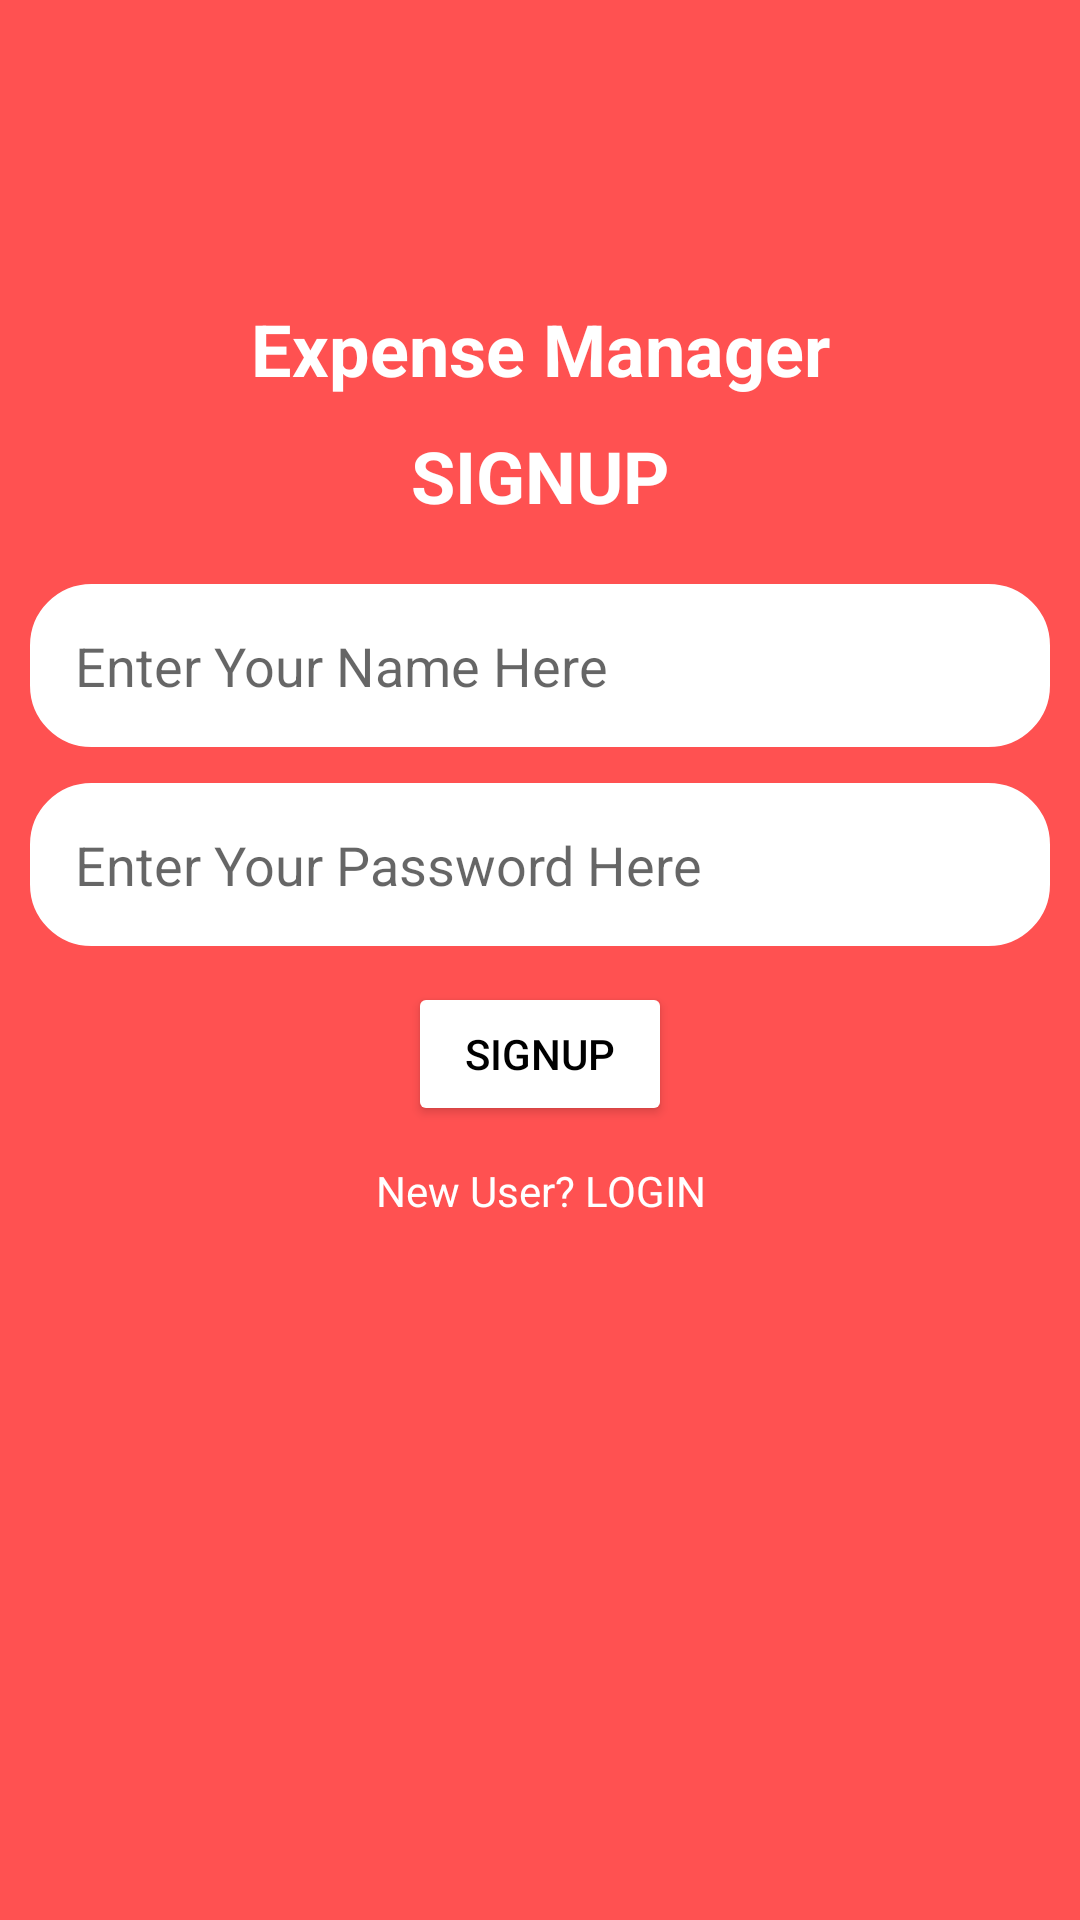

The Android layout XML behind this screen, and the referenced resources:
<!-- AndroidManifest.xml: application theme Theme.ExpenseManagementSystem -->
<!-- res/layout/activity_signup.xml -->
<?xml version="1.0" encoding="utf-8"?>
<LinearLayout xmlns:android="http://schemas.android.com/apk/res/android"
    xmlns:app="http://schemas.android.com/apk/res-auto"
    xmlns:tools="http://schemas.android.com/tools"
    android:layout_width="match_parent"
    android:layout_height="match_parent"
    android:background="@color/red"
    android:orientation="vertical"
    android:paddingLeft="10dp"
    android:paddingRight="10dp"
    tools:context=".SignupActivity">


    <TextView
        android:layout_width="match_parent"
        android:layout_height="wrap_content"
        android:text="Expense Manager"
        android:layout_marginTop="100dp"
        android:textColor="@color/white"
        android:textSize="24sp"
        android:textAlignment="center"
        android:textStyle="bold"
        />



    <TextView
        android:layout_width="match_parent"
        android:layout_height="wrap_content"
        android:text="SIGNUP"
        android:textColor="@color/white"
        android:textSize="24sp"
        android:textAlignment="center"
        android:textStyle="bold"
        android:layout_marginTop="10dp"
        />
    <EditText
        android:layout_width="match_parent"
        android:layout_height="wrap_content"
        android:hint="Enter Your Name Here"
        android:background="@drawable/edit_text_background"
        android:padding="15dp"
        android:id="@+id/email_for_signup"
        android:layout_marginTop="20dp"


        />

    <EditText

        android:layout_width="match_parent"
        android:layout_height="wrap_content"
        android:hint="Enter Your Password Here"
        android:background="@drawable/edit_text_background"
        android:padding="15dp"
        android:layout_marginTop="12dp"
        android:id="@+id/password_For_signup"

        />

    <Button
        android:layout_width="wrap_content"
        android:layout_height="wrap_content"
        android:layout_gravity="center"
        android:text="SignUp"
        android:backgroundTint="@color/white"
        android:textColor="@color/black"
        android:layout_marginTop="12dp"
        android:id="@+id/btn_signup"
        />

    <TextView
        android:layout_width="match_parent"
        android:layout_height="wrap_content"
        android:gravity="center"
        android:text="New User? LOGIN"
        android:textColor="@color/white"
        android:layout_marginTop="12dp"
        android:id="@+id/goToLoginScreen"
        />


</LinearLayout>
<!-- resources referenced by this layout -->
<resources>
  <color name="black">#FF000000</color>
  <color name="red">#FF5151</color>
  <color name="white">#FFFFFFFF</color>
  
  
  
     //Extra Colors
  <!-- drawable edit_text_background (drawable) -->
  <?xml version="1.0" encoding="utf-8"?>
  <shape android:shape="rectangle" xmlns:android="http://schemas.android.com/apk/res/android">
  
      <solid android:color="@color/white"/>
      <corners android:radius="20dp"/>
      <stroke android:color="@color/colorDivider" android:width="1dp"/>
  
  </shape>
  <style name="Theme.ExpenseManagementSystem" parent="Theme.MaterialComponents.DayNight.NoActionBar">
          
          <item name="colorPrimary">@color/red</item>
          <item name="colorPrimaryVariant">@color/red</item>
          <item name="colorOnPrimary">@color/white</item>
          
          <item name="colorSecondary">@color/teal_200</item>
          <item name="colorSecondaryVariant">@color/teal_700</item>
          <item name="colorOnSecondary">@color/black</item>
          
          <item name="android:statusBarColor">?attr/colorPrimaryVariant</item>
          
      </style>
  <color name="colorDivider">#FFFFFFFF</color>
  <color name="teal_200">#FF03DAC5</color>
  <color name="teal_700">#FF018786</color>
</resources>
